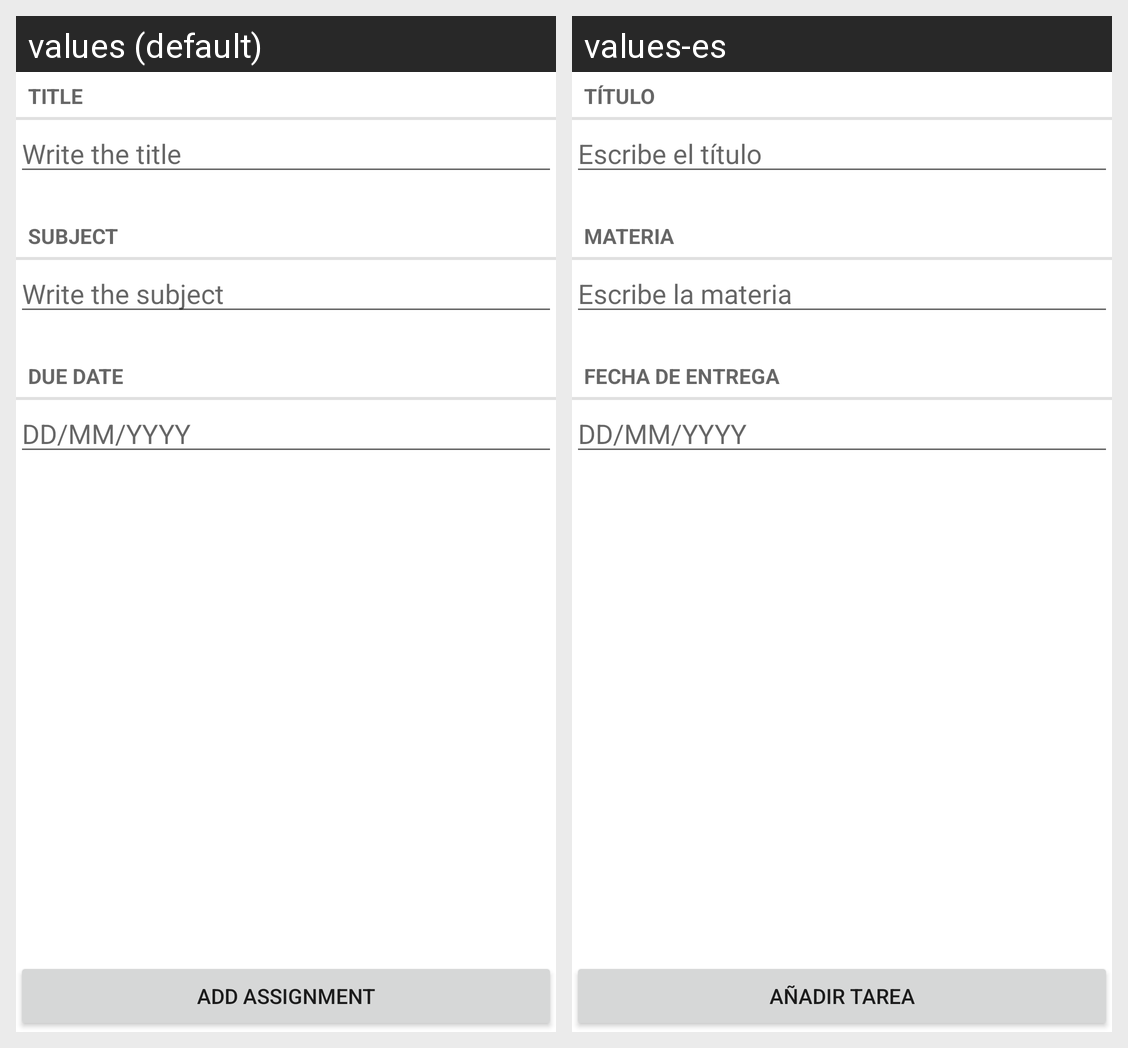

The Android screen above is rendered under two locales of the same app. Produce the string resources it draws, with the default and per-locale values.
Android screen res/layout/activity_form.xml rendered under 2 locales, left to right: values (default), values-es. Device: Nexus 5 (rendered at 1080×1920; each locale shown at half size, 540×960, under a caption strip naming it); theme Theme.Crud.
Strings drawn on this screen, with the default value and each locale's value (text and hints the layout hard-codes, and strings that could not be matched under every locale, appear in the picture but are not listed):

title
  values: Title
  values-es: Título

titleHint
  values: Write the title
  values-es: Escribe el título

subject
  values: Subject
  values-es: Materia

subjectHint
  values: Write the subject
  values-es: Escribe la materia

duedate
  values: Due Date
  values-es: Fecha de Entrega

addassignment
  values: Add Assignment
  values-es: Añadir Tarea
